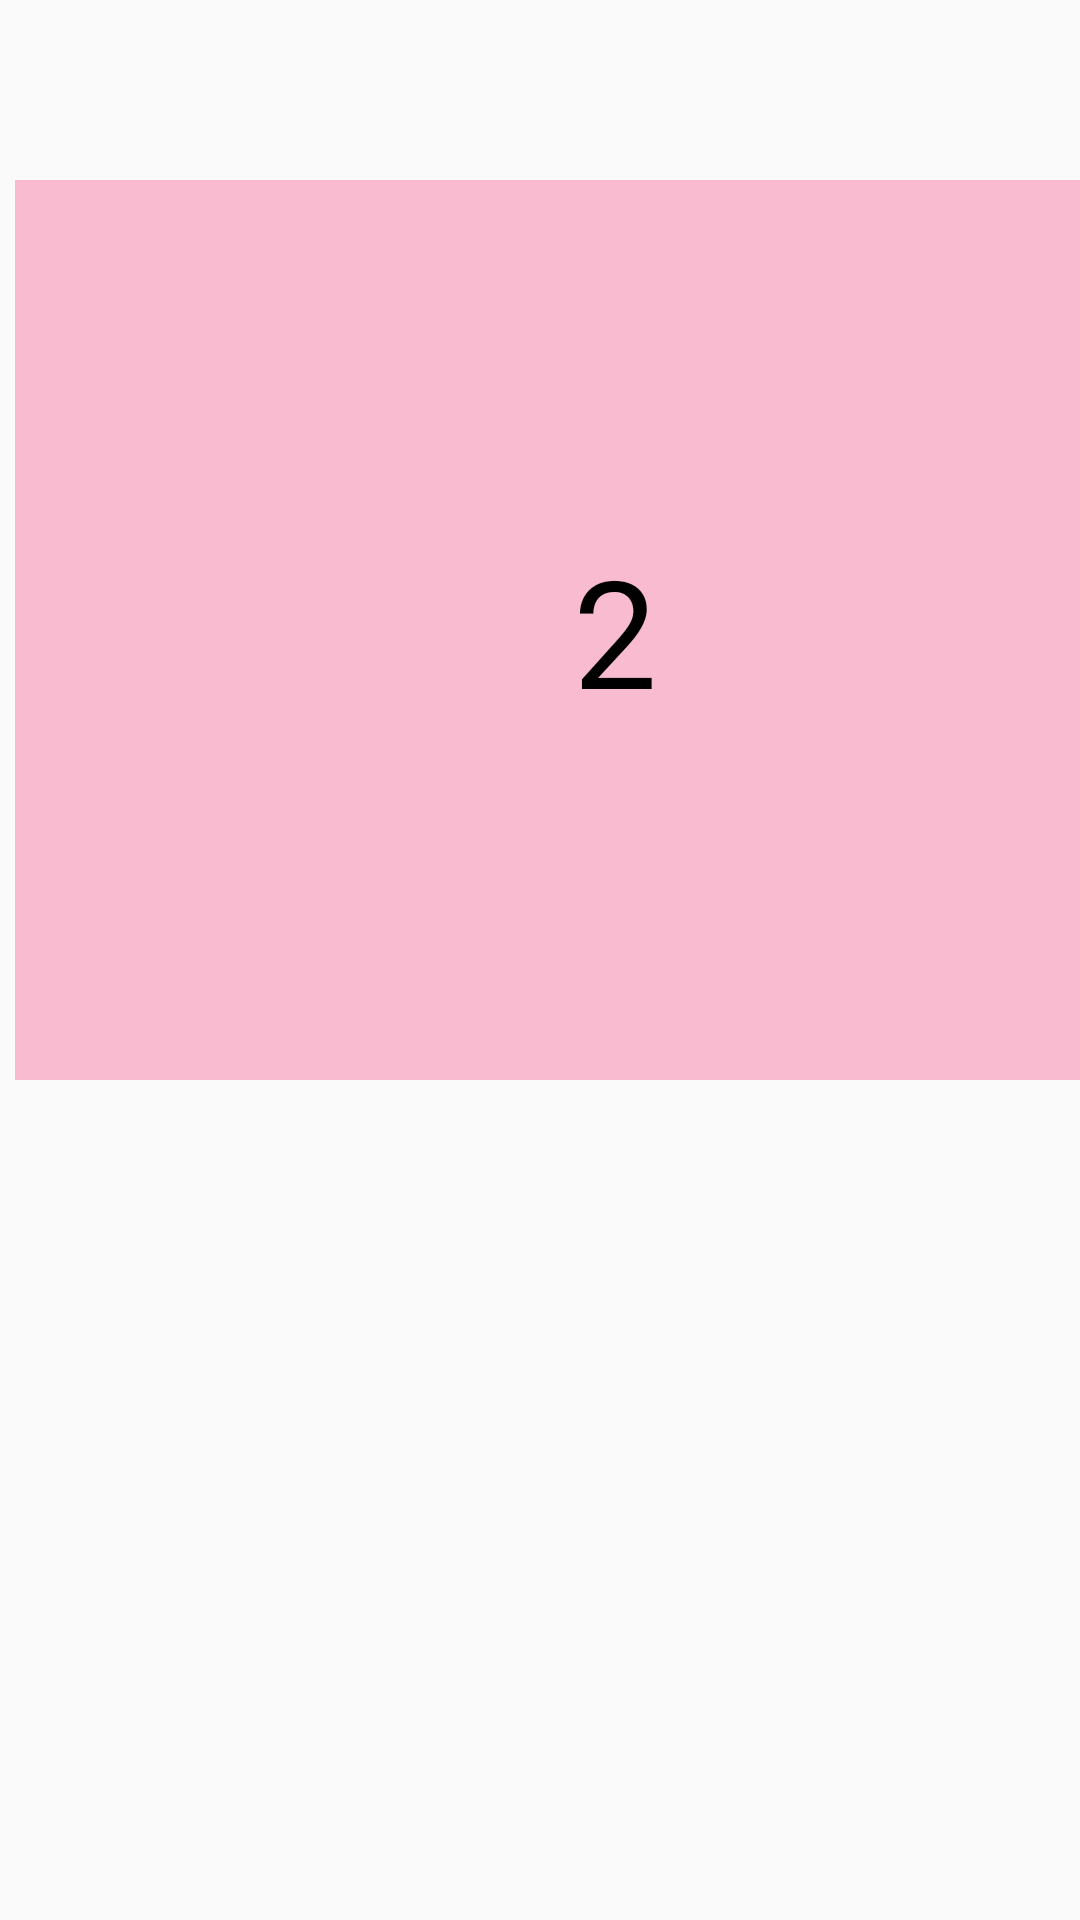

Here is an Android app screen rendered from its layout file. Give the layout XML and the strings, colors and styles it references.
<!-- AndroidManifest.xml: application theme Theme.Mocap01 -->
<!-- res/layout/frame_2p.xml -->
<?xml version="1.0" encoding="utf-8"?>
<LinearLayout
    xmlns:android="http://schemas.android.com/apk/res/android"
    android:layout_width="match_parent"
    android:layout_height="match_parent"
    android:orientation="vertical">

    <TextView
        android:layout_marginTop="60dp"
        android:layout_marginLeft="5dp"
        android:text="2"
        android:layout_width="400dp"
        android:layout_height="300dp"
        android:textSize="50dp"
        android:gravity="center"
        android:textColor="#000000"
        android:background="#F8BBD0"
        />

</LinearLayout>
<!-- resources referenced by this layout -->
<resources>
  <style name="Theme.Mocap01" parent="Base.Theme.Mocap01" />
  <style name="Base.Theme.Mocap01" parent="Theme.AppCompat.DayNight.NoActionBar">
          
          
      </style>
</resources>
